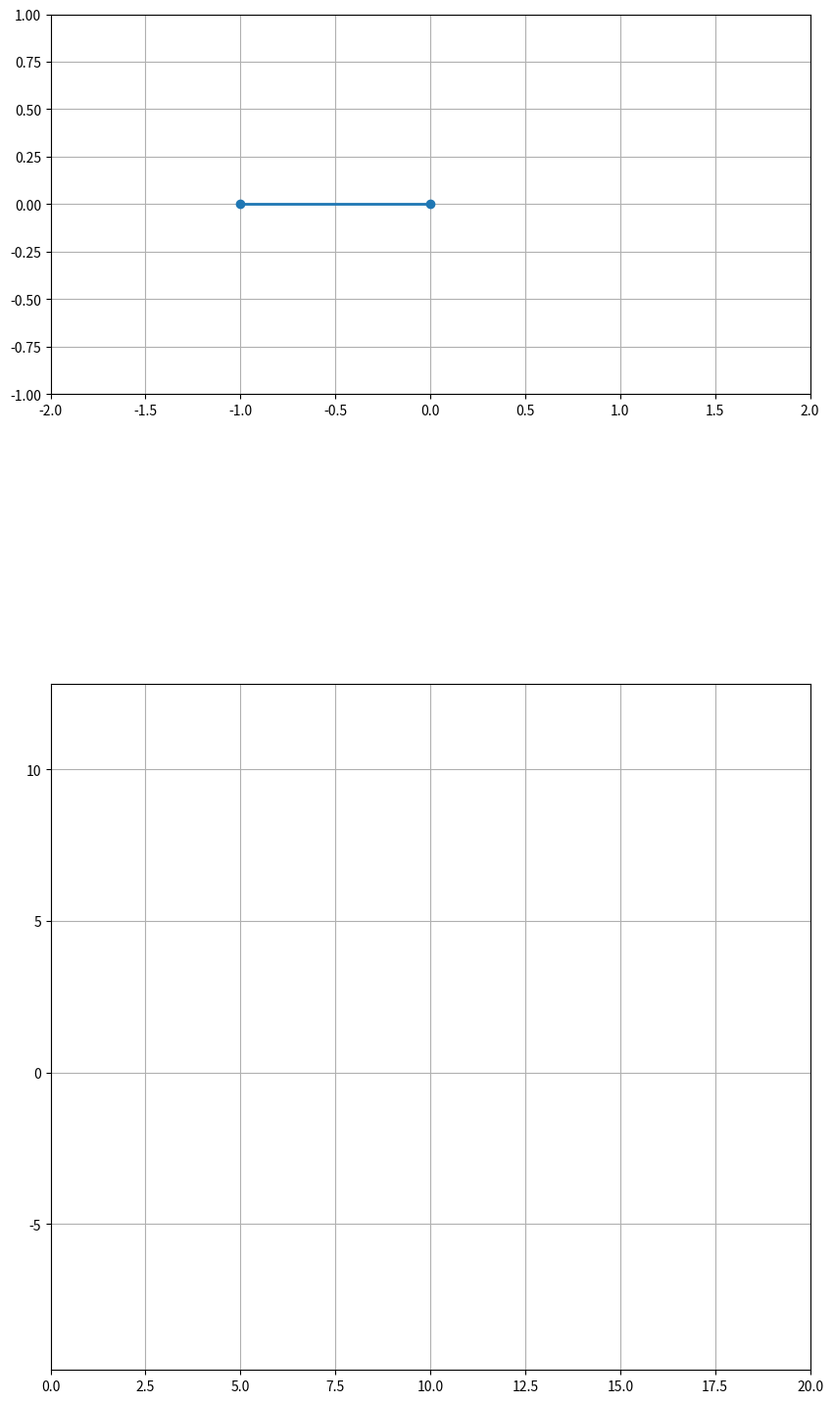

Recreate this plot in Python.

import matplotlib.animation as animation
import matplotlib.pyplot as plt

import numpy as np
from numpy import cos, sin


# define contsants

g = 9.81

l = 1
m1 = 2
m2 = 1

x0 = 0
th0 = -90
v0 = 1
w0 = 0

initial_state = np.array([x0, np.radians(th0), v0, np.radians(w0)])


def f(t, y):
    x, th, v, w = y
    acc1 = (m2*l*sin(th)*w**2 - m2*g*cos(th)*sin(th))/ (m1+m2-m2*cos(th)**2)
    acc2 = (g*sin(th) - acc1*cos(th)) / l
    return np.array([v, w, acc1, acc2])

dt = 0.01
max_t = 20
t = np.arange(0, max_t, dt)

# should implement a better numeric method at some point
def euler(x, y, f, dx):
    return y + dx*f(x, y)

def rk4(x, y, f, dx): 
    k1 = f(x, y)
    k2 = f(x + dx/2, y + dx/2 * k1)
    k3 = f(x + dx/2, y + dx/2 * k2)
    k4 = f(x + dx, y + dx * k3)
    return y + dx/6 * (k1 + 2 * k2 + 2 * k3 + k4)

def energy(state) :
    x, th, v, w = state
    return 0.5*m1*v**2 + 0.5*m2*v**2 + m2*l*cos(th)*v*w + 0.5*m2*(l**2)*(w**2) + m2*g*l*cos(th)

states = np.empty((len(t), 4))
states[0] = initial_state

E = np.empty(len(t))

for i in range(0, len(t)-1):
    states[i+1] = rk4(t[i], states[i], f, dt)
    E[i] = energy(states[i])


# now the plotting part

x1 = states[:, 0]
y1 = np.zeros(len(t))


x2 = x1 + l*np.sin(states[:, 1])
y2 = l*np.cos(states[:, 1])


fig = plt.figure(figsize=(10, 20))
ax = fig.add_subplot(2,1,1, autoscale_on=False, xlim=(-2*l, 2*l), ylim=(-l, l))
ax.set_aspect('equal')
ax.grid()
e0 = np.abs(E[0])
ax2 = fig.add_subplot(2,1,2, autoscale_on=False, xlim=(0, max_t), ylim=(-m2*g*l, (m1+m2)*v0**2+m2*g*l))
ax2.grid() 

line, = ax.plot([], [], 'o-', lw=2)
trace1, = ax.plot([], [], '.-', lw=1, ms=2)
trace2, = ax.plot([], [], '.-', lw=1, ms=2)
energy_line, = ax2.plot([], [], '-', lw=2)

def animate(i):

    curr_x = [x1[i], x2[i]]
    curr_y = [y1[i], y2[i]]

    history_x1 = x1[:i]
    history_y1 = y1[:i]
    history_x2 = x2[:i]
    history_y2 = y2[:i]

    cm_x = [(m1*x1[i] + m2*x2[i]) / (m1 + m2)]
    cm_y = [(m1*y1[i] + m2*y2[i]) / (m1 + m2)]

    line.set_data(curr_x, curr_y)
    trace1.set_data(history_x1[-500:], history_y1[-500:])
    trace2.set_data(history_x2[-500:], history_y2[-500:])
    energy_line.set_data(t[:i], E[:i])

    return line, trace1, trace2, energy_line

ani = animation.FuncAnimation (
    fig, animate, len(t), interval=dt*1000, blit=True
)

plt.show()
